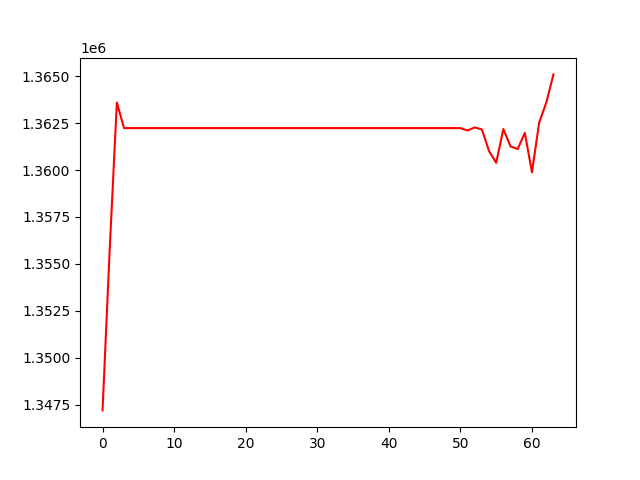

Data behind this chart, as committed beside it:
, 0
0, 1347191
1, 1355776
2, 1363600
3, 1362236
4, 1362236
5, 1362236
6, 1362236
7, 1362236
8, 1362236
9, 1362236
10, 1362236
11, 1362236
12, 1362236
13, 1362236
14, 1362236
15, 1362236
16, 1362236
17, 1362236
18, 1362236
19, 1362236
20, 1362236
21, 1362236
22, 1362236
23, 1362236
24, 1362236
25, 1362236
26, 1362236
27, 1362236
28, 1362236
29, 1362236
30, 1362236
31, 1362236
32, 1362236
33, 1362236
34, 1362236
35, 1362236
36, 1362236
37, 1362236
38, 1362236
39, 1362236
40, 1362236
41, 1362236
42, 1362236
43, 1362236
44, 1362236
45, 1362236
46, 1362236
47, 1362236
48, 1362236
49, 1362236
50, 1362236
51, 1362111
52, 1362275
53, 1362164
54, 1361012
55, 1360387
56, 1362188
57, 1361260
58, 1361123
59, 1361981
... 4 more rows
